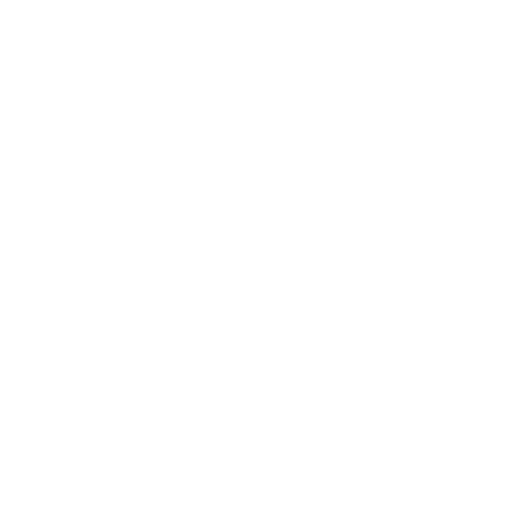
t = 0.00 s
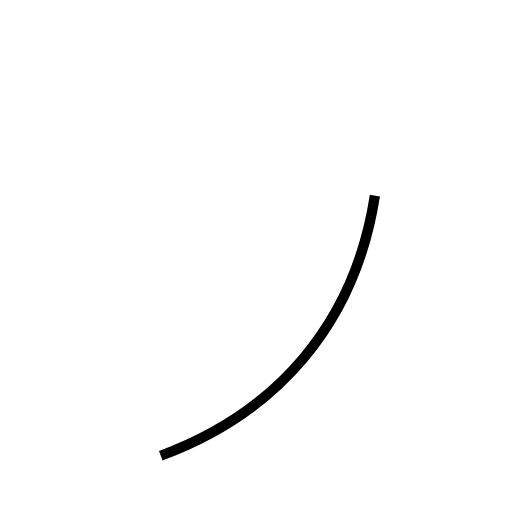
t = 1.04 s
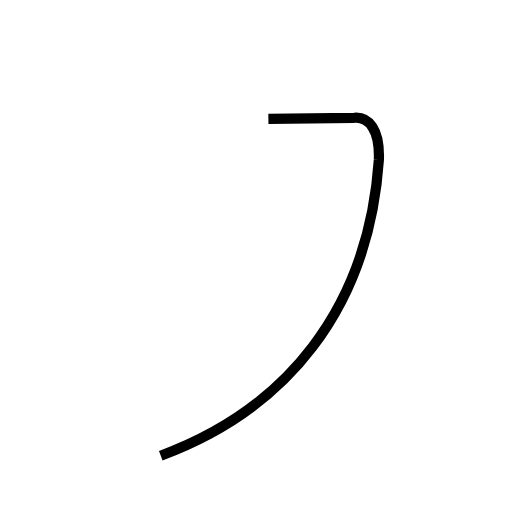
t = 1.56 s
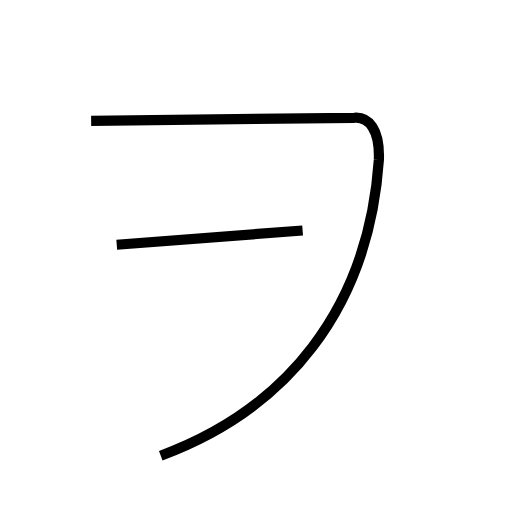
t = 2.62 s
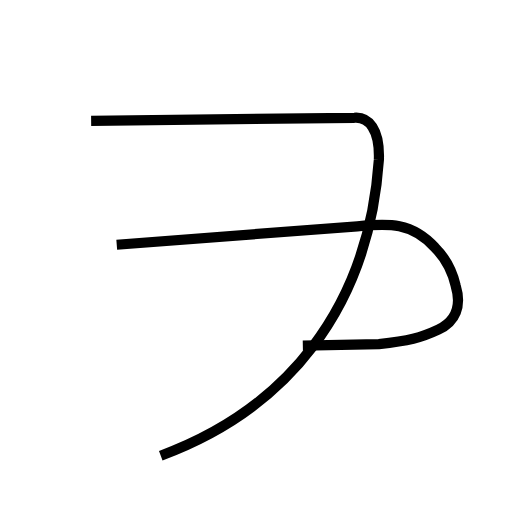
t = 3.72 s
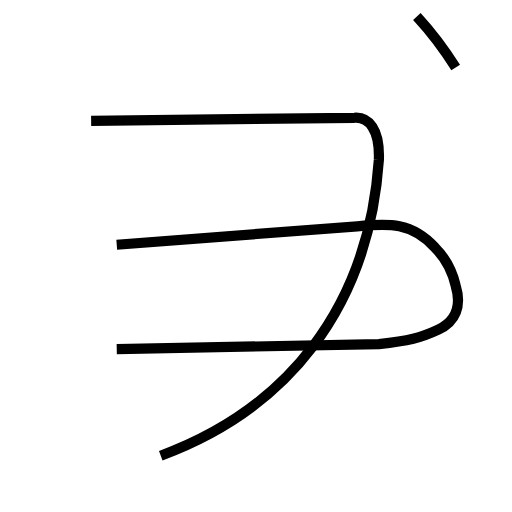
t = 4.45 s

The animated SVG that drew these frames (rendered in a browser with its animation timeline set to each time). Animation: 3 SMIL elements (animate=3); one cycle of 4.45 s.

<?xml version='1.0' encoding='utf-8'?>
<svg viewBox="0.0 -6.0 50.0 50.0" version="1.1" xmlns="http://www.w3.org/2000/svg"><rect x="-1000" y="-1000" width="2000" height="2000" stroke="white" fill="white" /><g style="fill:none;stroke:#000000;stroke-width:1"><path d="M 15.7 0.5 C 27.9 -4.0 36.0 -13.8 37.0 -28.4 C 37.1 -31.4 36.0 -32.6 34.6 -32.5 L 8.9 -32.2 " transform="translate(0.0 38.0)" stroke-dasharray="69.26089901355043" stroke-dashoffset="69.26089901355043"><animate attributeName="stroke-dashoffset" from="69.26089901355043" to="0" dur="2.077826970406513s" begin="0s" fill="freeze" /></path><path d="M 11.4 -20.1 L 34.9 -21.9 C 37.0 -22.1 38.0 -22.1 39.0 -21.9 C 40.5 -21.6 41.5 -20.9 42.5 -19.8 C 43.5 -18.8 44.2 -17.4 44.5 -16.1 C 45.1 -14.1 44.5 -12.6 42.8 -11.8 C 41.1 -11.0 39.9 -10.7 37.0 -10.4 L 11.4 -9.9 " transform="translate(0.0 38.0)" stroke-dasharray="72.83246955780305" stroke-dashoffset="72.83246955780305"><animate attributeName="stroke-dashoffset" from="72.83246955780305" to="0" dur="2.1849740867340914s" begin="2.077826970406513s" fill="freeze" /></path><path d="M 44.5 -37.4 C 43.5 -39.0 41.9 -41.1 40.7 -42.4" transform="translate(0.0 38.0)" stroke-dasharray="6.287458150621915" stroke-dashoffset="6.287458150621915"><animate attributeName="stroke-dashoffset" from="6.287458150621915" to="0" dur="0.18862374451865743s" begin="4.262801057140605s" fill="freeze" /></path></g></svg>
